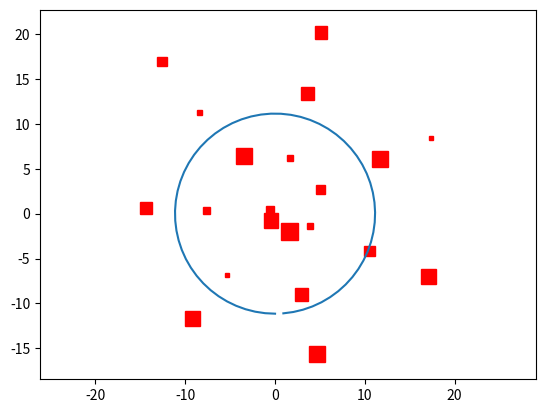

Here is the Python script that generated this plot:
import numpy as np
import math
import matplotlib.pyplot as plt
childs =32
circlrR = 1

r=circlrR * 2 * (childs+3) / (2*math.pi)
t= np.arange(-math.pi,math.pi, 0.1)
x=r*np.sin(t)
y=r*np.cos(t)
plt.plot(x,y)



top = 1
left = 1
width = 1
height = 1
centerx = 0
centery = 0
#r=50
margin=200
inc = float(2)*math.pi / float(7)
import random
r = 1
for t in np.arange(-3* math.pi, 3*math.pi, inc):
    circlrR = float(random.randrange(100)) / 50.0
    x = r * math.cos(t) + centerx
    y = r * math.sin(t) + centery
    
    plt.gca().add_patch(plt.Rectangle((x, y), circlrR,circlrR, color='r'))
    print("{:.0f},{:.0f}".format(x,y), circlrR)
    r += 1
plt.axis('equal')

plt.show()